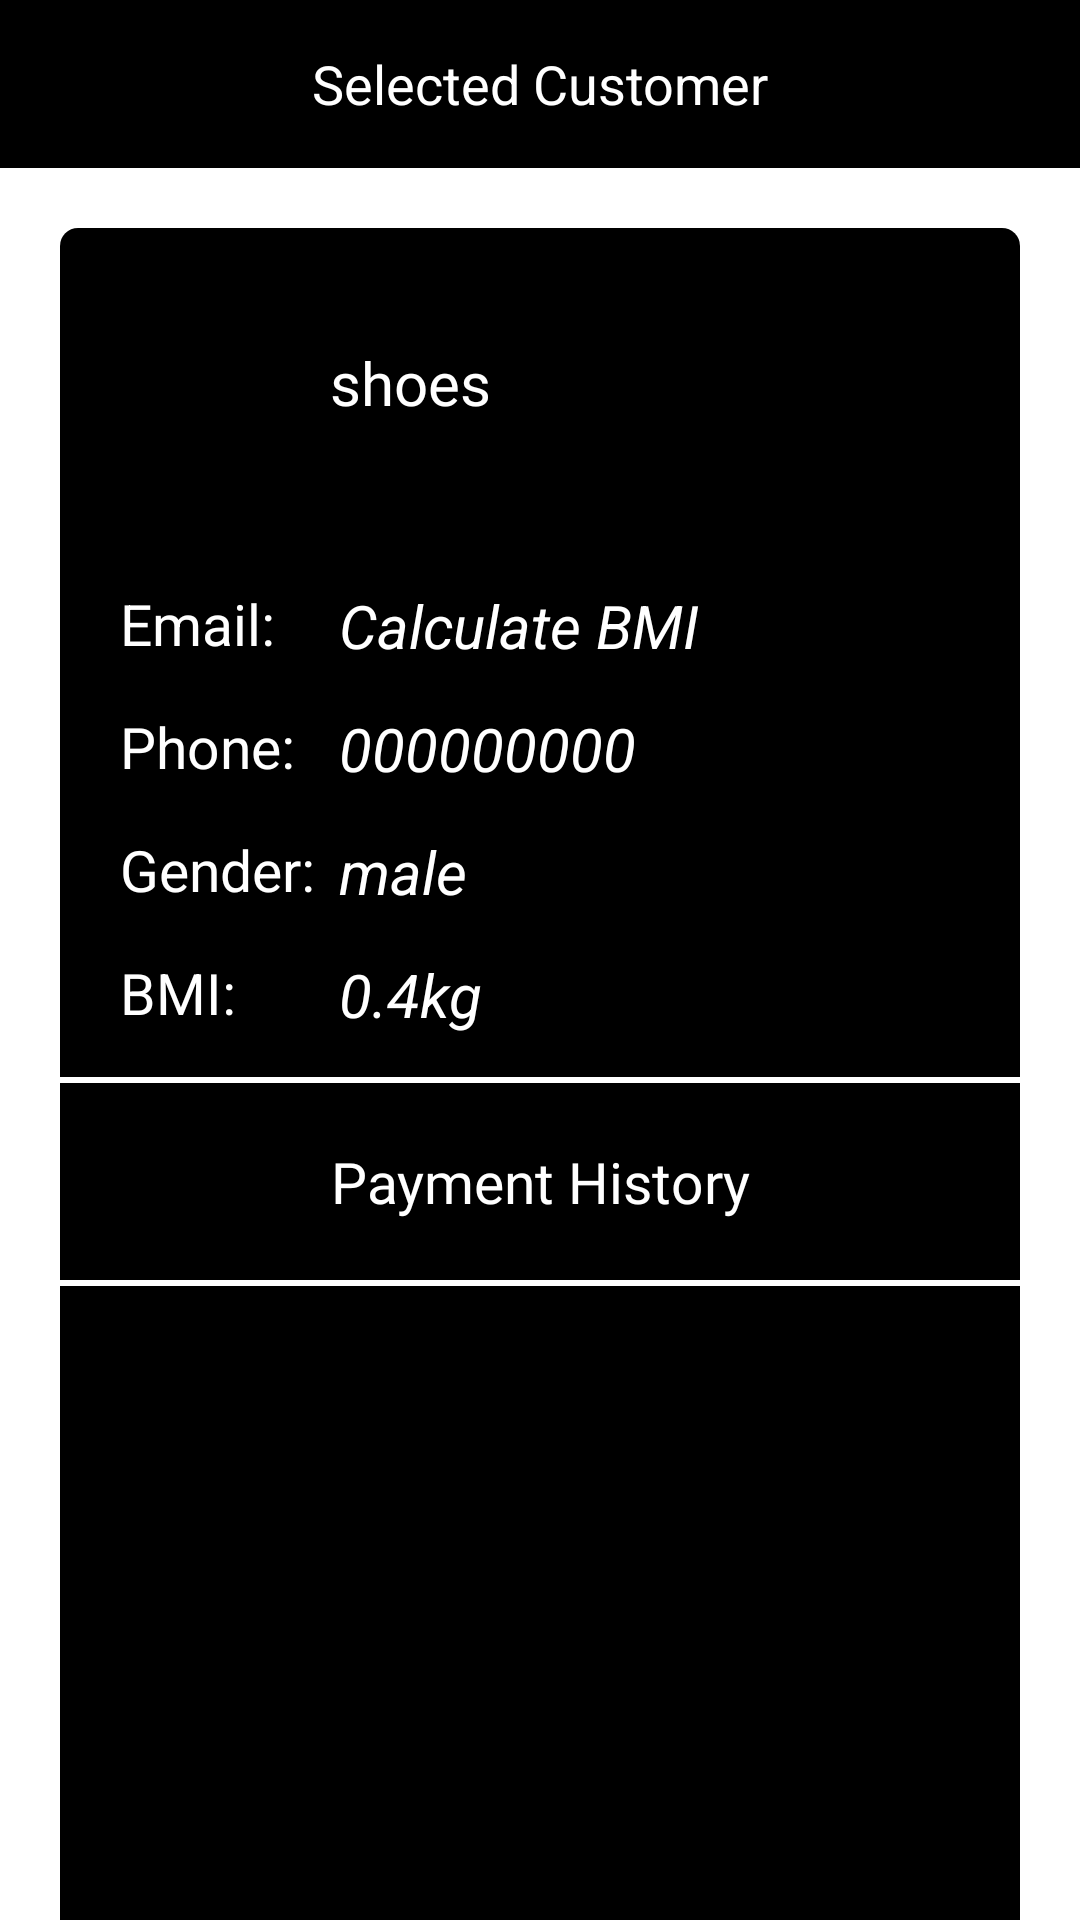

The Android layout XML behind this screen, and the referenced resources:
<!-- AndroidManifest.xml: application theme Theme.Gym -->
<!-- res/layout/activity_selected_user.xml -->
<?xml version="1.0" encoding="utf-8"?>
<LinearLayout
    xmlns:android="http://schemas.android.com/apk/res/android"
    xmlns:app="http://schemas.android.com/apk/res-auto"
    xmlns:tools="http://schemas.android.com/tools"
    android:layout_width="match_parent"
    android:orientation="vertical"
    android:id="@+id/selectedview"
    android:layout_height="match_parent"
    tools:context=".SelectedUser">

    <androidx.appcompat.widget.Toolbar
        android:layout_width="match_parent"
        android:layout_height="?actionBarSize"
        android:background="@color/black"
        android:id="@+id/toolbar">

        <ImageView
            android:layout_width="38dp"
            android:layout_height="28dp"
            android:layout_alignParentLeft="true"
            android:onClick="dashboard"
            android:layout_centerVertical="true"
            android:src="@drawable/ic_baseline_arrow_back_24"/>
        <TextView
            android:layout_width="wrap_content"
            android:layout_height="wrap_content"
            android:textColor="@color/white"
            android:text="Selected Customer"
            android:textSize="18dp"
            android:layout_gravity="center"/>
    </androidx.appcompat.widget.Toolbar>

    <RelativeLayout
        android:id="@+id/card"
        android:layout_width="match_parent"
        android:layout_height="600dp"
        android:layout_marginLeft="20dp"
        android:layout_marginRight="20dp"
        android:layout_gravity="center_vertical"
        android:layout_marginTop="20dp"
        android:background="@drawable/bg">

        <ImageView
            android:id="@+id/profile"
            android:layout_width="60dp"
            android:layout_height="60dp"
            android:layout_marginTop="28dp"
            android:layout_marginLeft="18dp"
            android:src="@drawable/profile" />

        <TextView
            android:id="@+id/selectdusername"
            android:layout_width="wrap_content"
            android:layout_height="wrap_content"
            android:layout_marginLeft="12dp"
            android:layout_marginTop="38dp"
            android:layout_toRightOf="@+id/profile"
            android:fontFamily="@font/roboto_bold"
            android:text="shoes"
            android:textColor="@color/white"
            android:textSize="20dp" />










        <RelativeLayout
            android:id="@+id/emaillayout"
            android:layout_width="match_parent"
            android:layout_height="wrap_content"
            android:layout_below="@id/selectdusername"
            android:layout_marginTop="54dp">


            <TextView
                android:id="@+id/icon_ar"
                android:layout_width="70dp"
                android:layout_height="wrap_content"
                android:text="Email:"
                android:textSize="19dp"
                android:textColor="@color/white"
                android:layout_marginLeft="20dp"/>

            <TextView
                android:id="@+id/semail"
                android:layout_width="wrap_content"
                android:layout_height="wrap_content"
                android:layout_centerVertical="true"
                android:layout_marginLeft="3dp"
                android:layout_toRightOf="@id/icon_ar"
                android:text="Calculate BMI"
                android:textStyle="italic"
                android:textColor="@color/white"
                android:textSize="20dp" />

        </RelativeLayout>

        <RelativeLayout
            android:id="@+id/phonelayout"
            android:layout_width="match_parent"
            android:layout_height="wrap_content"
            android:layout_below="@id/emaillayout"
            android:layout_marginTop="14dp">


            <TextView
                android:id="@+id/one"
                android:layout_width="70dp"
                android:layout_height="wrap_content"
                android:text="Phone:"
                android:textSize="19dp"
                android:textColor="@color/white"
                android:layout_marginLeft="20dp"/>

            <TextView
                android:id="@+id/sphone"
                android:layout_width="wrap_content"
                android:layout_height="wrap_content"
                android:layout_centerVertical="true"
                android:layout_marginLeft="3dp"
                android:layout_toRightOf="@id/one"
                android:text="000000000"
                android:textStyle="italic"
                android:textColor="@color/white"
                android:textSize="20dp" />

        </RelativeLayout>
































        <RelativeLayout
            android:id="@+id/genderlayout"
            android:layout_width="match_parent"
            android:layout_height="wrap_content"
            android:layout_below="@id/phonelayout"
            android:layout_marginTop="14dp">


            <TextView
                android:id="@+id/gender"
                android:layout_width="70dp"
                android:layout_height="wrap_content"
                android:text="Gender:"
                android:textSize="19dp"
                android:textColor="@color/white"
                android:layout_marginLeft="20dp"/>

            <TextView
                android:id="@+id/sgender"
                android:layout_width="wrap_content"
                android:layout_height="wrap_content"
                android:layout_centerVertical="true"
                android:layout_marginLeft="3dp"
                android:layout_toRightOf="@id/gender"
                android:text="male"
                android:textStyle="italic"
                android:textColor="@color/white"
                android:textSize="20dp" />

        </RelativeLayout>

        <RelativeLayout
            android:id="@+id/bmilayout"
            android:layout_width="match_parent"
            android:layout_height="wrap_content"
            android:layout_below="@id/genderlayout"
            android:layout_marginTop="14dp">


            <TextView
                android:id="@+id/bmi"
                android:layout_width="70dp"
                android:layout_height="wrap_content"
                android:text="BMI:"
                android:textSize="19dp"
                android:textColor="@color/white"
                android:layout_marginLeft="20dp"/>

            <TextView
                android:id="@+id/sbmi"
                android:layout_width="wrap_content"
                android:layout_height="wrap_content"
                android:layout_centerVertical="true"
                android:layout_marginLeft="3dp"
                android:layout_toRightOf="@id/bmi"
                android:text="0.4kg"
                android:textStyle="italic"
                android:textColor="@color/white"
                android:textSize="20dp" />

        </RelativeLayout>

        <View
            android:id="@+id/secondview"
            android:layout_width="match_parent"
            android:layout_height="2dp"
            android:layout_marginTop="14dp"
            android:layout_below="@id/bmilayout"
            android:background="@color/white" />

        <TextView
            android:id="@+id/paymenthistoryy"
            android:layout_width="match_parent"
            android:layout_height="wrap_content"
            android:layout_below="@id/secondview"
            android:text="Payment History"
            android:textSize="19dp"
            android:layout_marginTop="20dp"
            android:fontFamily="@font/roboto_regular"
            android:gravity="center_horizontal"
            android:textColor="@color/white"/>

        <View
            android:id="@+id/sondview"
            android:layout_width="match_parent"
            android:layout_height="2dp"
            android:layout_marginTop="20dp"
            android:layout_below="@id/paymenthistoryy"
            android:background="@color/white" />

        <androidx.recyclerview.widget.RecyclerView
            android:layout_width="match_parent"
            android:layout_below="@id/sondview"
            android:layout_height="match_parent"
            android:id="@+id/rcvpayhistory"
            android:layout_marginTop="6dp"
            android:layout_marginLeft="3dp"/>

    </RelativeLayout>



</LinearLayout>
<!-- resources referenced by this layout -->
<resources>
  <color name="black">#FF000000</color>
  <color name="white">#FFFFFFFF</color>
  <!-- drawable bg (drawable) -->
  <?xml version="1.0" encoding="utf-8"?>
  <shape xmlns:android="http://schemas.android.com/apk/res/android">
  
      <solid android:color="#000">
      </solid>
      <corners android:radius="6dp"></corners>
  </shape>
  <style name="Theme.Gym" parent="Theme.MaterialComponents.Light.NoActionBar">
          
          <item name="colorPrimary">@color/black</item>
  
          <item name="colorPrimaryVariant">@color/black</item>
          <item name="colorOnPrimary">@color/white</item>
          
          <item name="colorSecondary">@color/black</item>
          <item name="colorSecondaryVariant">@color/black</item>
          <item name="colorOnSecondary">@color/black</item>
          
          <item name="android:statusBarColor" tools:targetApi="l">?attr/colorPrimaryVariant</item>
          
          <item name="colorControlNormal">@color/white</item>
  
          <item name="android:windowContentTransitions">true</item>
      </style>
</resources>
